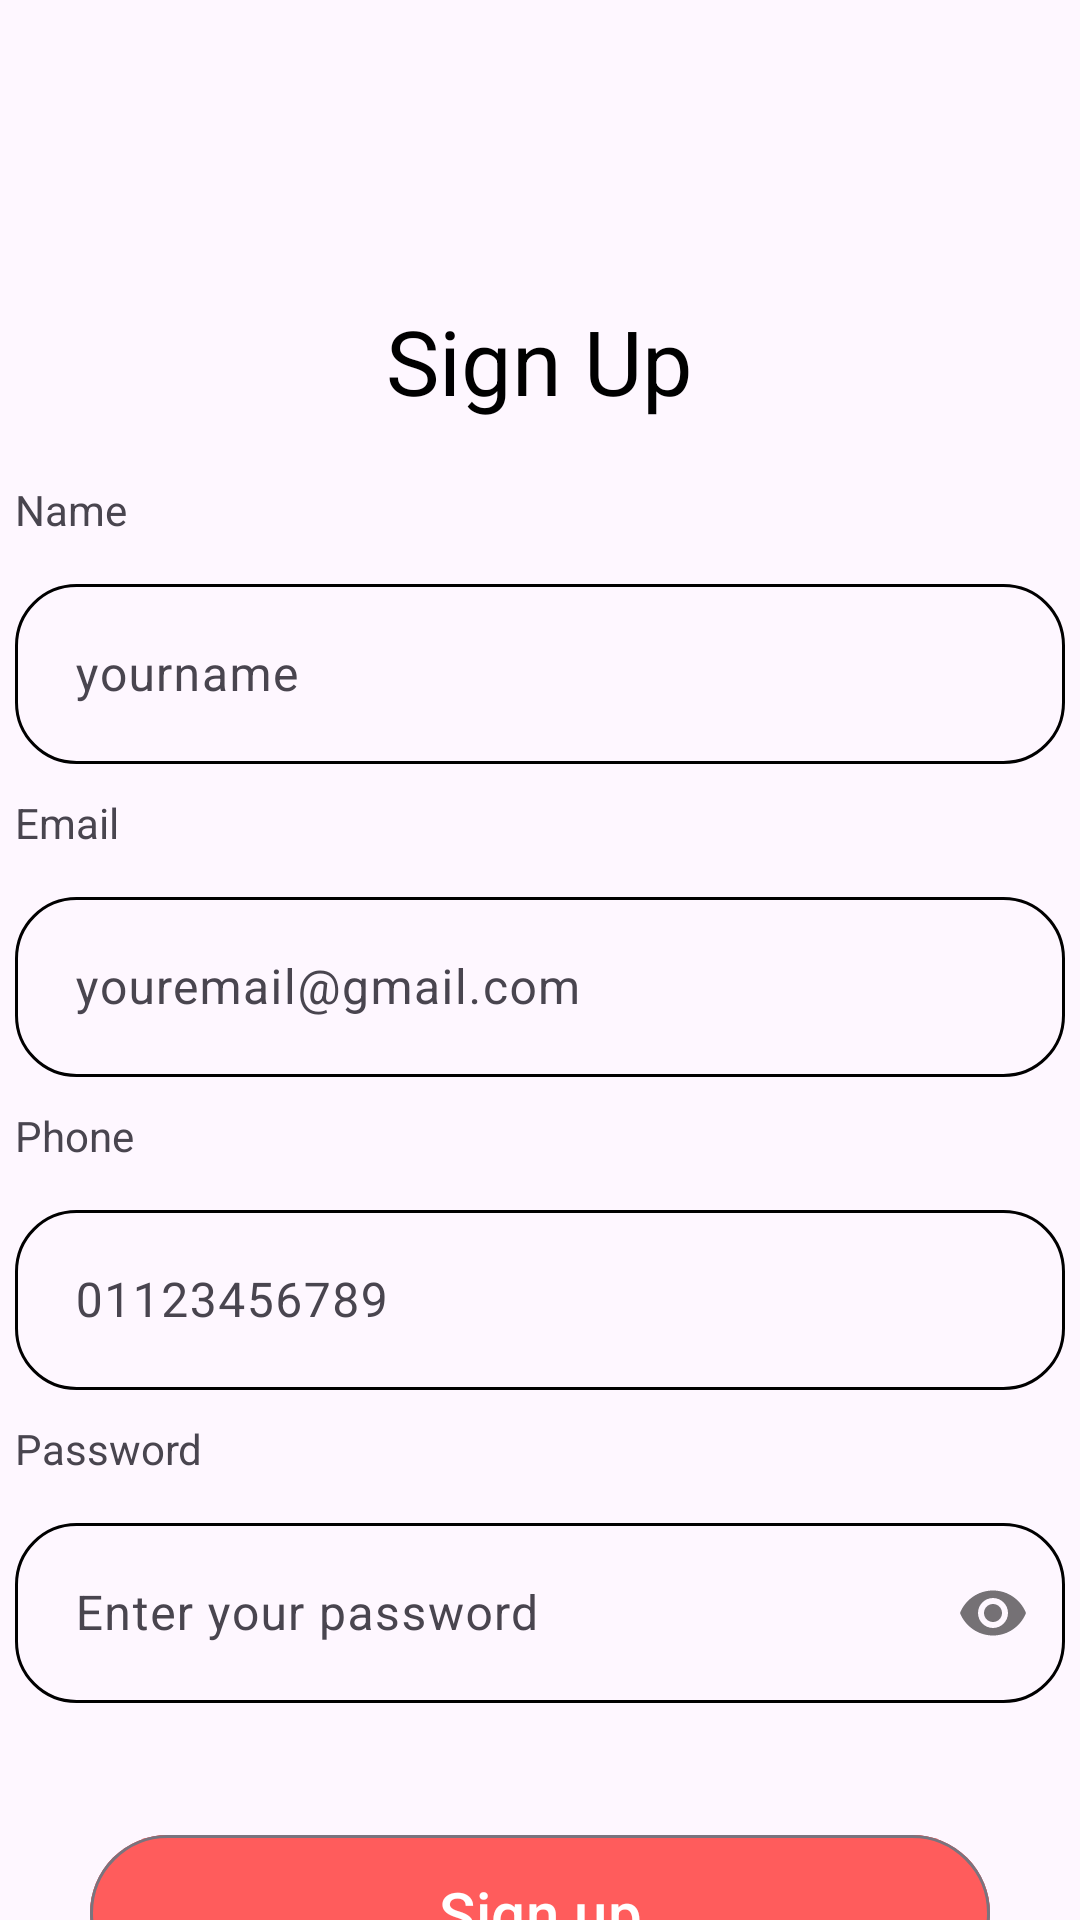

Reconstruct the res/layout file that produces this screen, plus the resources it refers to.
<!-- AndroidManifest.xml: application theme Theme.Signupinui -->
<!-- res/layout/register_fragment.xml -->
<?xml version="1.0" encoding="utf-8"?>
<androidx.appcompat.widget.LinearLayoutCompat xmlns:android="http://schemas.android.com/apk/res/android"
    xmlns:app="http://schemas.android.com/apk/res-auto"
    android:layout_width="match_parent"
    android:layout_height="match_parent"
    android:orientation="vertical">

    <com.google.android.material.textview.MaterialTextView
        android:layout_width="wrap_content"
        android:layout_height="wrap_content"
        android:layout_gravity="center"
        android:layout_marginTop="100dp"
        android:text="Sign Up"
        android:textColor="@color/black"
        android:textSize="30sp" />

    <androidx.appcompat.widget.LinearLayoutCompat
        android:layout_width="wrap_content"
        android:layout_height="wrap_content"
        android:layout_gravity="center"
        android:orientation="vertical">

        <com.google.android.material.textview.MaterialTextView
            android:layout_width="wrap_content"
            android:layout_height="wrap_content"

            android:layout_marginTop="20dp"
            android:layout_marginBottom="10dp"
            android:text="Name" />

        <com.google.android.material.textfield.TextInputLayout
            android:layout_width="350dp"
            android:layout_height="wrap_content"
            android:layout_gravity="center"
            android:autofillHints="username">

            <com.google.android.material.textfield.TextInputEditText
                android:id="@+id/name_register"
                android:layout_width="match_parent"
                android:layout_height="60dp"
                android:layout_gravity="center"
                android:background="@drawable/buttonshape"
                android:hint="yourname"
                android:padding="20dp"
                android:inputType="text"
                android:textColor="@color/black"
                android:textColorHint="@color/grey" />

        </com.google.android.material.textfield.TextInputLayout>

        <com.google.android.material.textview.MaterialTextView
            android:layout_width="wrap_content"
            android:layout_height="wrap_content"

            android:layout_marginTop="10dp"
            android:layout_marginBottom="10dp"
            android:text="Email" />

        <com.google.android.material.textfield.TextInputLayout
            android:layout_width="350dp"
            android:layout_height="wrap_content"
            android:layout_gravity="center"
            android:autofillHints="emailAddress">

            <com.google.android.material.textfield.TextInputEditText
                android:id="@+id/email_register"
                android:layout_width="match_parent"
                android:layout_height="60dp"
                android:layout_gravity="center"
                android:padding="20dp"
                android:background="@drawable/buttonshape"
                android:hint="youremail@gmail.com"
                android:inputType="textEmailAddress"
                android:textColor="@color/black"
                android:textColorHint="@color/grey" />

        </com.google.android.material.textfield.TextInputLayout>

        <com.google.android.material.textview.MaterialTextView
            android:layout_width="wrap_content"
            android:layout_height="wrap_content"

            android:layout_marginTop="10dp"
            android:layout_marginBottom="10dp"
            android:text="Phone" />

        <com.google.android.material.textfield.TextInputLayout
            android:layout_width="350dp"
            android:layout_height="wrap_content"
            android:layout_gravity="center"
            android:autofillHints="phone">

            <com.google.android.material.textfield.TextInputEditText
                android:id="@+id/phone_register"
                android:layout_width="match_parent"
                android:layout_height="60dp"
                android:layout_gravity="center"
                android:background="@drawable/buttonshape"
                android:hint="01123456789"
                android:padding="20dp"
                android:inputType="phone"
                android:textColor="@color/black"
                android:textColorHint="@color/grey" />

        </com.google.android.material.textfield.TextInputLayout>

        <com.google.android.material.textview.MaterialTextView
            android:layout_width="wrap_content"
            android:layout_height="wrap_content"
            android:layout_marginTop="10dp"
            android:layout_marginBottom="10dp"
            android:text="Password" />

        <com.google.android.material.textfield.TextInputLayout
            android:layout_width="350dp"
            android:layout_height="wrap_content"
            android:layout_gravity="center"
            android:autofillHints="password"
            app:passwordToggleEnabled="true">

            <com.google.android.material.textfield.TextInputEditText
                android:id="@+id/password"
                android:layout_width="match_parent"
                android:layout_height="60dp"
                android:layout_gravity="center"
                android:background="@drawable/buttonshape"
                android:cursorVisible="false"
                android:hint="Enter your password"
                android:imeOptions="actionDone"
                android:inputType="textPassword"
                android:padding="20dp"

                android:textColor="@color/black"
                android:textColorHint="@color/grey"
                android:visibility="visible" />

        </com.google.android.material.textfield.TextInputLayout>

    </androidx.appcompat.widget.LinearLayoutCompat>

    <com.google.android.material.button.MaterialButton
        android:id="@+id/signup_button_fragment"
        style="@style/Widget.Material3.Button.OutlinedButton"
        android:layout_width="300dp"
        android:layout_height="60dp"
        android:layout_gravity="center"
        android:layout_marginTop="40dp"
        android:backgroundTint="@color/red"
        android:text="Sign up"
        android:textColor="@color/white"
        android:textSize="20sp" />

    <androidx.appcompat.widget.LinearLayoutCompat
        android:layout_width="wrap_content"
        android:layout_height="wrap_content"
        android:layout_gravity="center"
        android:orientation="horizontal">


        <com.google.android.material.textview.MaterialTextView
            android:layout_width="wrap_content"
            android:layout_height="wrap_content"
            android:layout_gravity="center"
            android:layout_marginTop="5dp"
            android:text="By Sigining up you agree to our"
            android:textColor="@color/black"
            android:textSize="14sp">

        </com.google.android.material.textview.MaterialTextView>

        <com.google.android.material.textview.MaterialTextView
            android:layout_width="wrap_content"
            android:layout_height="wrap_content"
            android:layout_gravity="center"
            android:layout_marginStart="10dp"
            android:layout_marginLeft="10dp"
            android:layout_marginTop="5dp"
            android:text="terms and conditions"
            android:textColor="@color/red"
            android:textSize="14sp">

        </com.google.android.material.textview.MaterialTextView>

    </androidx.appcompat.widget.LinearLayoutCompat>


</androidx.appcompat.widget.LinearLayoutCompat>
<!-- resources referenced by this layout -->
<resources>
  <color name="black">#FF000000</color>
  <color name="grey">#808080</color>
  <color name="red">#FF5C5C</color>
  <color name="white">#FFFFFFFF</color>
  <!-- drawable buttonshape (drawable) -->
  <?xml version="1.0" encoding="utf-8"?>
  <shape xmlns:android="http://schemas.android.com/apk/res/android">
  
      <corners android:radius="20dp" />
      <stroke android:width="1dp" android:color="@color/black"/>
  
  </shape>
  <style name="Theme.Signupinui" parent="Base.Theme.Signupinui" />
  <style name="Base.Theme.Signupinui" parent="Theme.Material3.DayNight.NoActionBar">
          
          
      </style>
</resources>
